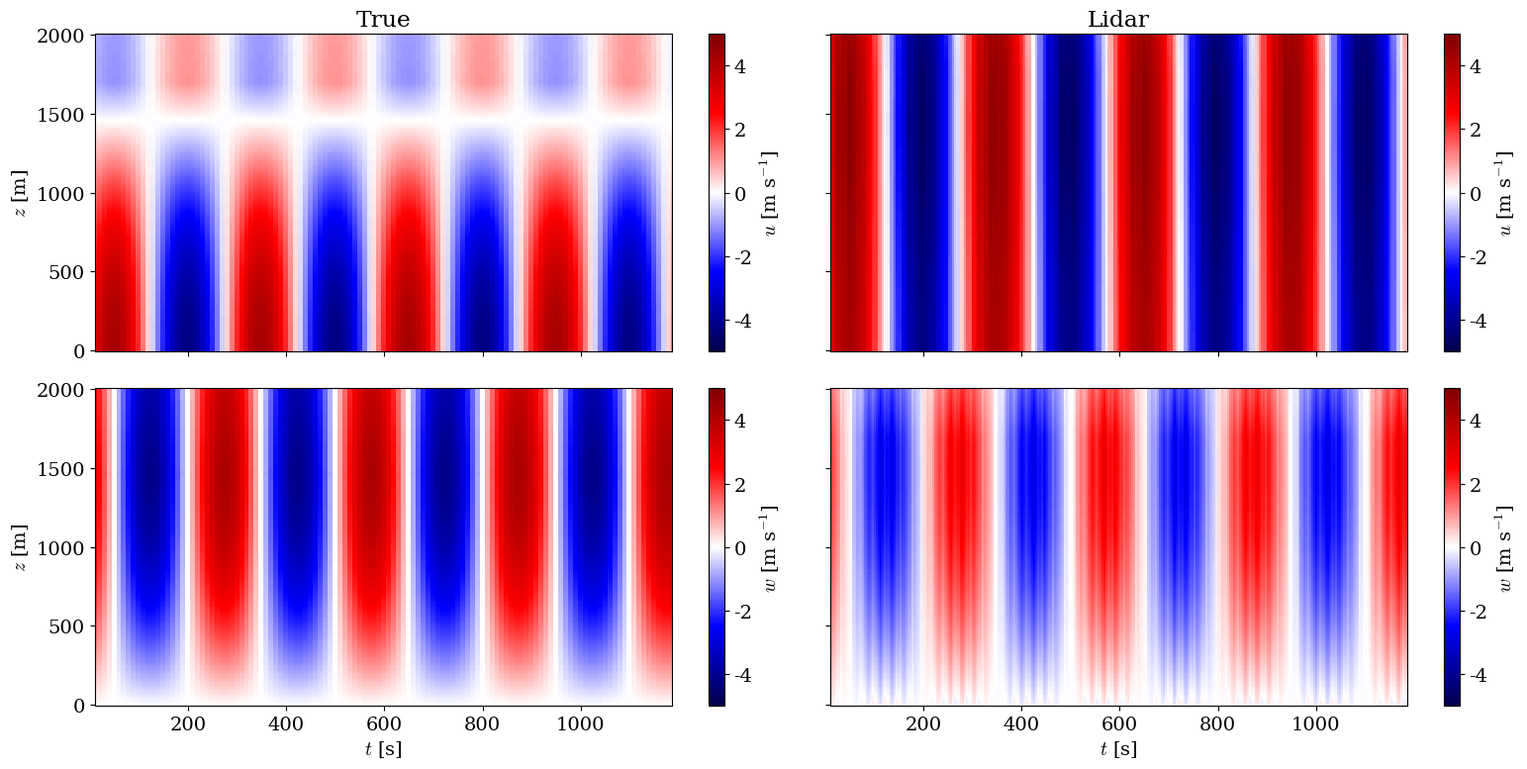

The matplotlib source for this figure:
# -*- coding: utf-8 -*-
"""
Created on Mon Nov 16 16:39:35 2026

@author: sletizia
"""

import numpy as np
import matplotlib
from matplotlib import pyplot as plt
matplotlib.rcParams['font.family'] = 'serif'
matplotlib.rcParams['mathtext.fontset'] = 'cm'
matplotlib.rcParams['font.size'] = 14
matplotlib.rcParams['savefig.dpi']=500
plt.close("all")

#%% Inputs

time=np.arange(0,1201,10)#[s] time grid of true field at the lidar location
z=np.arange(0,2001,10)
H=1700
lambda_x=6000
l1=0.0015
A=4
c=20
phase=np.pi/2

#virtual lidar (alpha is beam angle from the x axis, i.e. the wave propagation direction)
x_lidar=10000#[m] lidar location
ele_lidar=np.array([45,45,45,45,45,90])#[deg] beam elevation
alpha_lidar=np.array([0,72,144,216,288,0])#[deg] beam angle
dt_beam=4#[s] time per beam
T_lidar=1200#[s] duration of lidar simulation

#%% Functions
def wave(x,z,t,phase):
    Z=z-H
    u=np.where(Z<0,A/k*(m2*np.cos(m1*Z)+m1*np.sin(m1*Z)),A*m2/k*np.exp(-m2*Z))*np.sin(k*(x-c*t)+phase)
    w=np.where(Z<0,A*(np.cos(m1*Z)-m2/m1*np.sin(m1*Z)),A*np.exp(-m2*Z))*np.cos(k*(x-c*t)+phase)
    return u,w

#%% Initialization

T,Z=np.meshgrid(time,z-H,indexing='ij')

k=2*np.pi/lambda_x

m1=(l1**2-k**2)**0.5
m2=-m1/np.tan(m1*H)

print(f'Min l1 = {(np.pi**2/(4*H**2)+k**2)**0.5} 1/m')
print(f'Max l1 = {(np.pi**2/(H**2)+k**2)**0.5} 1/m')
assert (m1*H>np.pi/2)*(m1*H<np.pi), "Condition violated"

#%% Main
u,w=wave(x_lidar,Z+H,T,phase)

#virtual lidar sampling: each beam probes the field at its own time and horizontal offset (field is uniform in y)
Nb=len(ele_lidar)
t_beam=np.arange(0,T_lidar,dt_beam)
Nt=len(t_beam)
ele_b=ele_lidar[np.arange(Nt)%Nb]
alpha_b=alpha_lidar[np.arange(Nt)%Nb]
x_b=x_lidar+z[:,None]/np.tan(np.radians(ele_b))*np.cos(np.radians(alpha_b))
u_b,w_b=wave(x_b,z[:,None],t_beam,phase)
rws=u_b*np.cos(np.radians(ele_b))*np.cos(np.radians(alpha_b))+w_b*np.sin(np.radians(ele_b))

#reconstruction by least squares over a sliding window of Nb consecutive beams (as in Process_ground_lidar.py)
A_inv={}
for i in range(Nb):
    A_b=np.array([[np.cos(np.radians(b))*np.cos(np.radians(a)),np.cos(np.radians(b))*np.sin(np.radians(a)),np.sin(np.radians(b))]
                  for a,b in zip(alpha_b[i:i+Nb],ele_b[i:i+Nb])])
    A_inv[i]=np.linalg.pinv(A_b)

u_lidar=[]
w_lidar=[]
t_lidar=[]
for i in range(Nt-Nb+1):
    vel_vector=A_inv[i%Nb]@rws[:,i:i+Nb].T
    u_lidar.append(vel_vector[0,:])
    w_lidar.append(vel_vector[2,:])
    t_lidar.append(np.mean(t_beam[i:i+Nb]))
u_lidar=np.array(u_lidar)
w_lidar=np.array(w_lidar)
t_lidar=np.array(t_lidar)

#%% Plots
fig,axs=plt.subplots(2,2,sharex=True,sharey=True,figsize=(16,8))
plt.sca(axs[0,0])
plt.pcolor(T,Z+H,u,cmap='seismic',vmin=-A*1.25,vmax=A*1.25)
plt.colorbar(label=r'$u$ [m s$^{-1}$]')
plt.ylabel(r'$z$ [m]')
plt.title('True')

plt.sca(axs[1,0])
plt.pcolor(T,Z+H,w,cmap='seismic',vmin=-A*1.25,vmax=A*1.25)
plt.colorbar(label=r'$w$ [m s$^{-1}$]')
plt.xlabel(r'$t$ [s]')
plt.ylabel(r'$z$ [m]')

plt.sca(axs[0,1])
plt.pcolor(t_lidar,z,u_lidar.T,cmap='seismic',vmin=-A*1.25,vmax=A*1.25)
plt.colorbar(label=r'$u$ [m s$^{-1}$]')
plt.title('Lidar')

plt.sca(axs[1,1])
plt.pcolor(t_lidar,z,w_lidar.T,cmap='seismic',vmin=-A*1.25,vmax=A*1.25)
plt.colorbar(label=r'$w$ [m s$^{-1}$]')
plt.xlabel(r'$t$ [s]')
plt.xlim([t_lidar[0],t_lidar[-1]])
plt.tight_layout()
